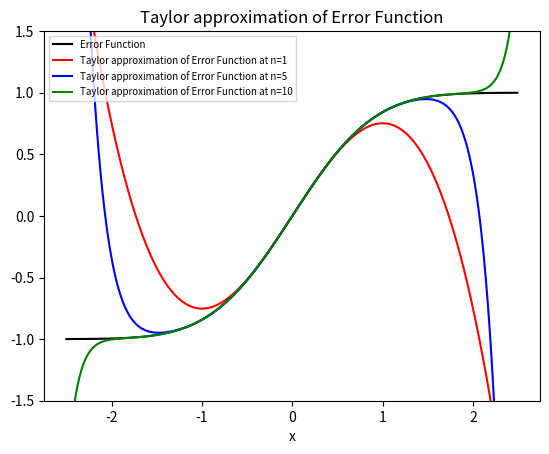

Reproduce this figure in Python.
import matplotlib.pyplot as plt
import numpy as np
from scipy import integrate
import math as m

#Error Function
def exp1(t):
    a=-1*(t**2)
    b=np.exp(a)
    return b

def errf(x):
    a=integrate.quad(exp1,0,x)[0]
    return (2*a)/((np.pi)**0.5)    

def taylor(n,x):
    a=np.arange(0,n+1,1)
    f=0
    for i in a:
        an=(((-1)**i)*x**(2*i+1))/((2*i+1)*m.factorial(i))
        f=f+an
    return (2/np.pi**(1/2))*f    

x=np.arange(-2.5,2.5,0.01)
b=[]
c1=[]
c2=[]
c3=[]

for i in x:
    b.append(errf(i))

for i in x:
    c1.append(taylor(1,i))

for i in x:
    c2.append(taylor(5,i))

for i in x:
    c3.append(taylor(10,i))






plt.title("Taylor approximation of Error Function")
plt.plot(x,b,color="black",label="Error Function")
plt.plot(x,c1,color="red",label="Taylor approximation of Error Function at n=1")
plt.legend(loc="upper left",fontsize=7)



plt.plot(x,c2,color="blue",label="Taylor approximation of Error Function at n=5")
plt.legend(loc="upper left",fontsize=7)




plt.plot(x,c3,color="green",label="Taylor approximation of Error Function at n=10")
plt.legend(loc="upper left",fontsize=7)
plt.ylim(-1.5,1.5)
plt.xlabel("x")
plt.show()